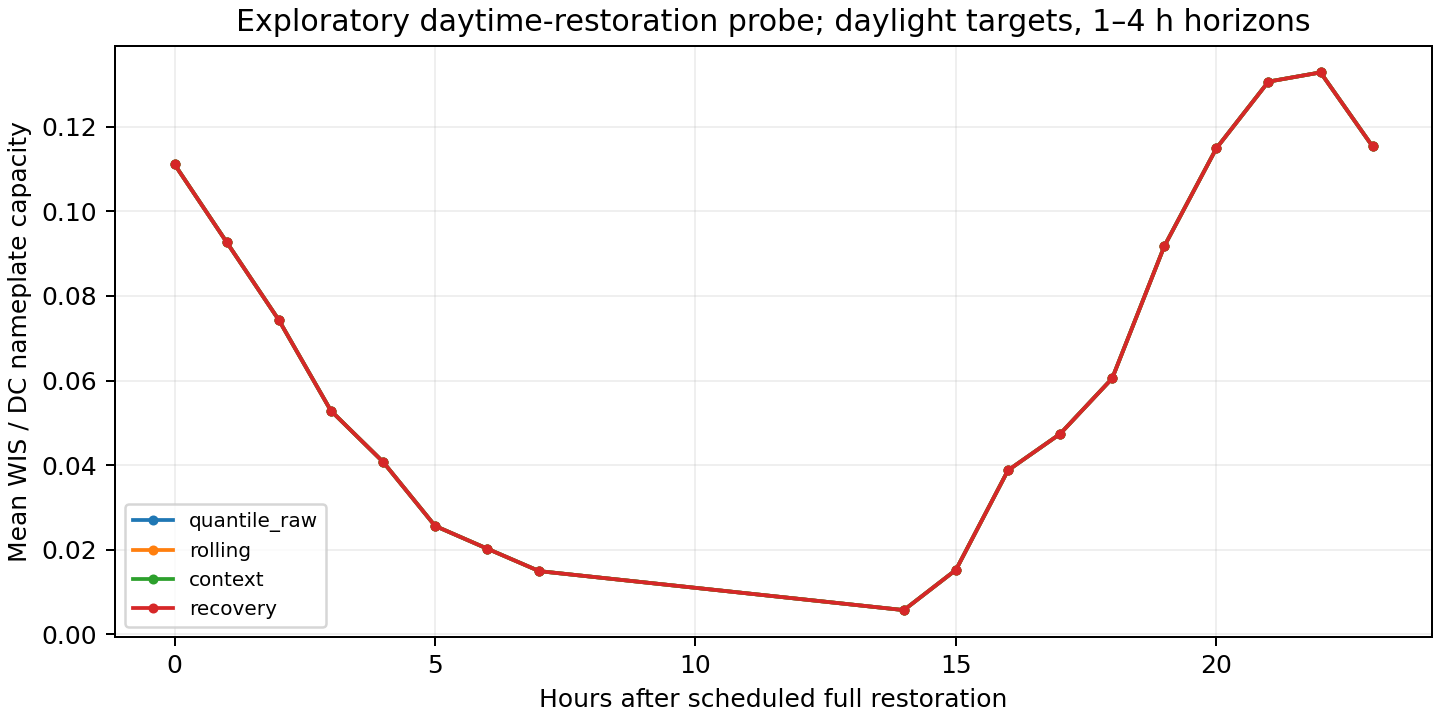

Values plotted in this chart, from the file beside it:
recovery_hour, method, nwis, n, events
0.0, context, 0.1111, 32, 8
0.0, persistence, 0.07255, 32, 8
0.0, quantile_raw, 0.1111, 32, 8
0.0, recovery, 0.1111, 32, 8
0.0, rolling, 0.1111, 32, 8
1.0, context, 0.09271, 30, 8
1.0, persistence, 0.09568, 30, 8
1.0, quantile_raw, 0.09269, 30, 8
1.0, recovery, 0.09269, 30, 8
1.0, rolling, 0.09269, 30, 8
2.0, context, 0.07431, 27, 8
2.0, persistence, 0.13, 27, 8
2.0, quantile_raw, 0.07431, 27, 8
2.0, recovery, 0.07431, 27, 8
2.0, rolling, 0.07431, 27, 8
3.0, context, 0.05286, 22, 8
3.0, persistence, 0.1354, 22, 8
3.0, quantile_raw, 0.05286, 22, 8
3.0, recovery, 0.05286, 22, 8
3.0, rolling, 0.05286, 22, 8
4.0, context, 0.04077, 15, 6
4.0, persistence, 0.1565, 15, 6
4.0, quantile_raw, 0.04077, 15, 6
4.0, recovery, 0.04077, 15, 6
4.0, rolling, 0.04077, 15, 6
5.0, context, 0.02561, 9, 5
5.0, persistence, 0.1449, 9, 5
5.0, quantile_raw, 0.02561, 9, 5
5.0, recovery, 0.02561, 9, 5
5.0, rolling, 0.02561, 9, 5
6.0, context, 0.02024, 4, 3
6.0, persistence, 0.1382, 4, 3
6.0, quantile_raw, 0.02024, 4, 3
6.0, recovery, 0.02024, 4, 3
6.0, rolling, 0.02024, 4, 3
7.0, context, 0.01492, 1, 1
7.0, persistence, 0.1442, 1, 1
7.0, quantile_raw, 0.01492, 1, 1
7.0, recovery, 0.01492, 1, 1
7.0, rolling, 0.01492, 1, 1
14.0, context, 0.0057, 1, 1
14.0, persistence, 0.03176, 1, 1
14.0, quantile_raw, 0.0057, 1, 1
14.0, recovery, 0.0057, 1, 1
14.0, rolling, 0.0057, 1, 1
15.0, context, 0.01521, 4, 3
15.0, persistence, 0.03192, 4, 3
15.0, quantile_raw, 0.01521, 4, 3
15.0, recovery, 0.01521, 4, 3
15.0, rolling, 0.01521, 4, 3
16.0, context, 0.03875, 8, 4
16.0, persistence, 0.05276, 8, 4
16.0, quantile_raw, 0.03875, 8, 4
16.0, recovery, 0.03875, 8, 4
16.0, rolling, 0.03875, 8, 4
17.0, context, 0.04737, 14, 6
17.0, persistence, 0.06877, 14, 6
17.0, quantile_raw, 0.04737, 14, 6
17.0, recovery, 0.04737, 14, 6
17.0, rolling, 0.04737, 14, 6
... 30 more rows
